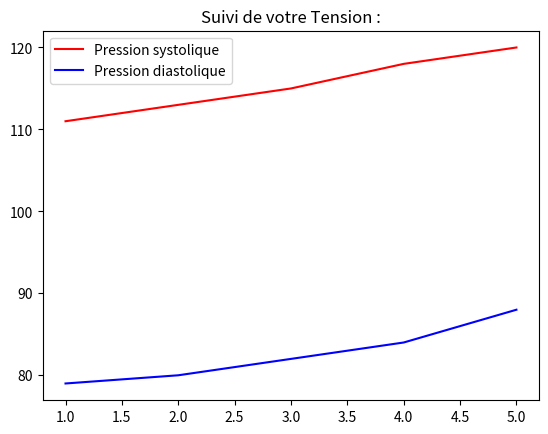

Python code for this plot: (Note: this script raises an exception after producing the figure.)
import matplotlib.pyplot as plt
from datetime import datetime

def bpm_graph():

    dates = [1,2,3,4,5]
    systolique = [111,113,115,118,120]
    diastolique = [79,80,82,84,88]

    plt.plot(dates, systolique, label= "Pression systolique", color= "red", linestyle='-')
    plt.plot(dates, diastolique, label= "Pression diastolique", color= "blue", linestyle='-')
    plt.title('Suivi de votre Tension :')
    plt.legend()
    
    time = datetime.now().strftime("%H%M%d%m%Y")
    plt.savefig(f"assets/pressure_graph_{time}.png")

bpm_graph()
